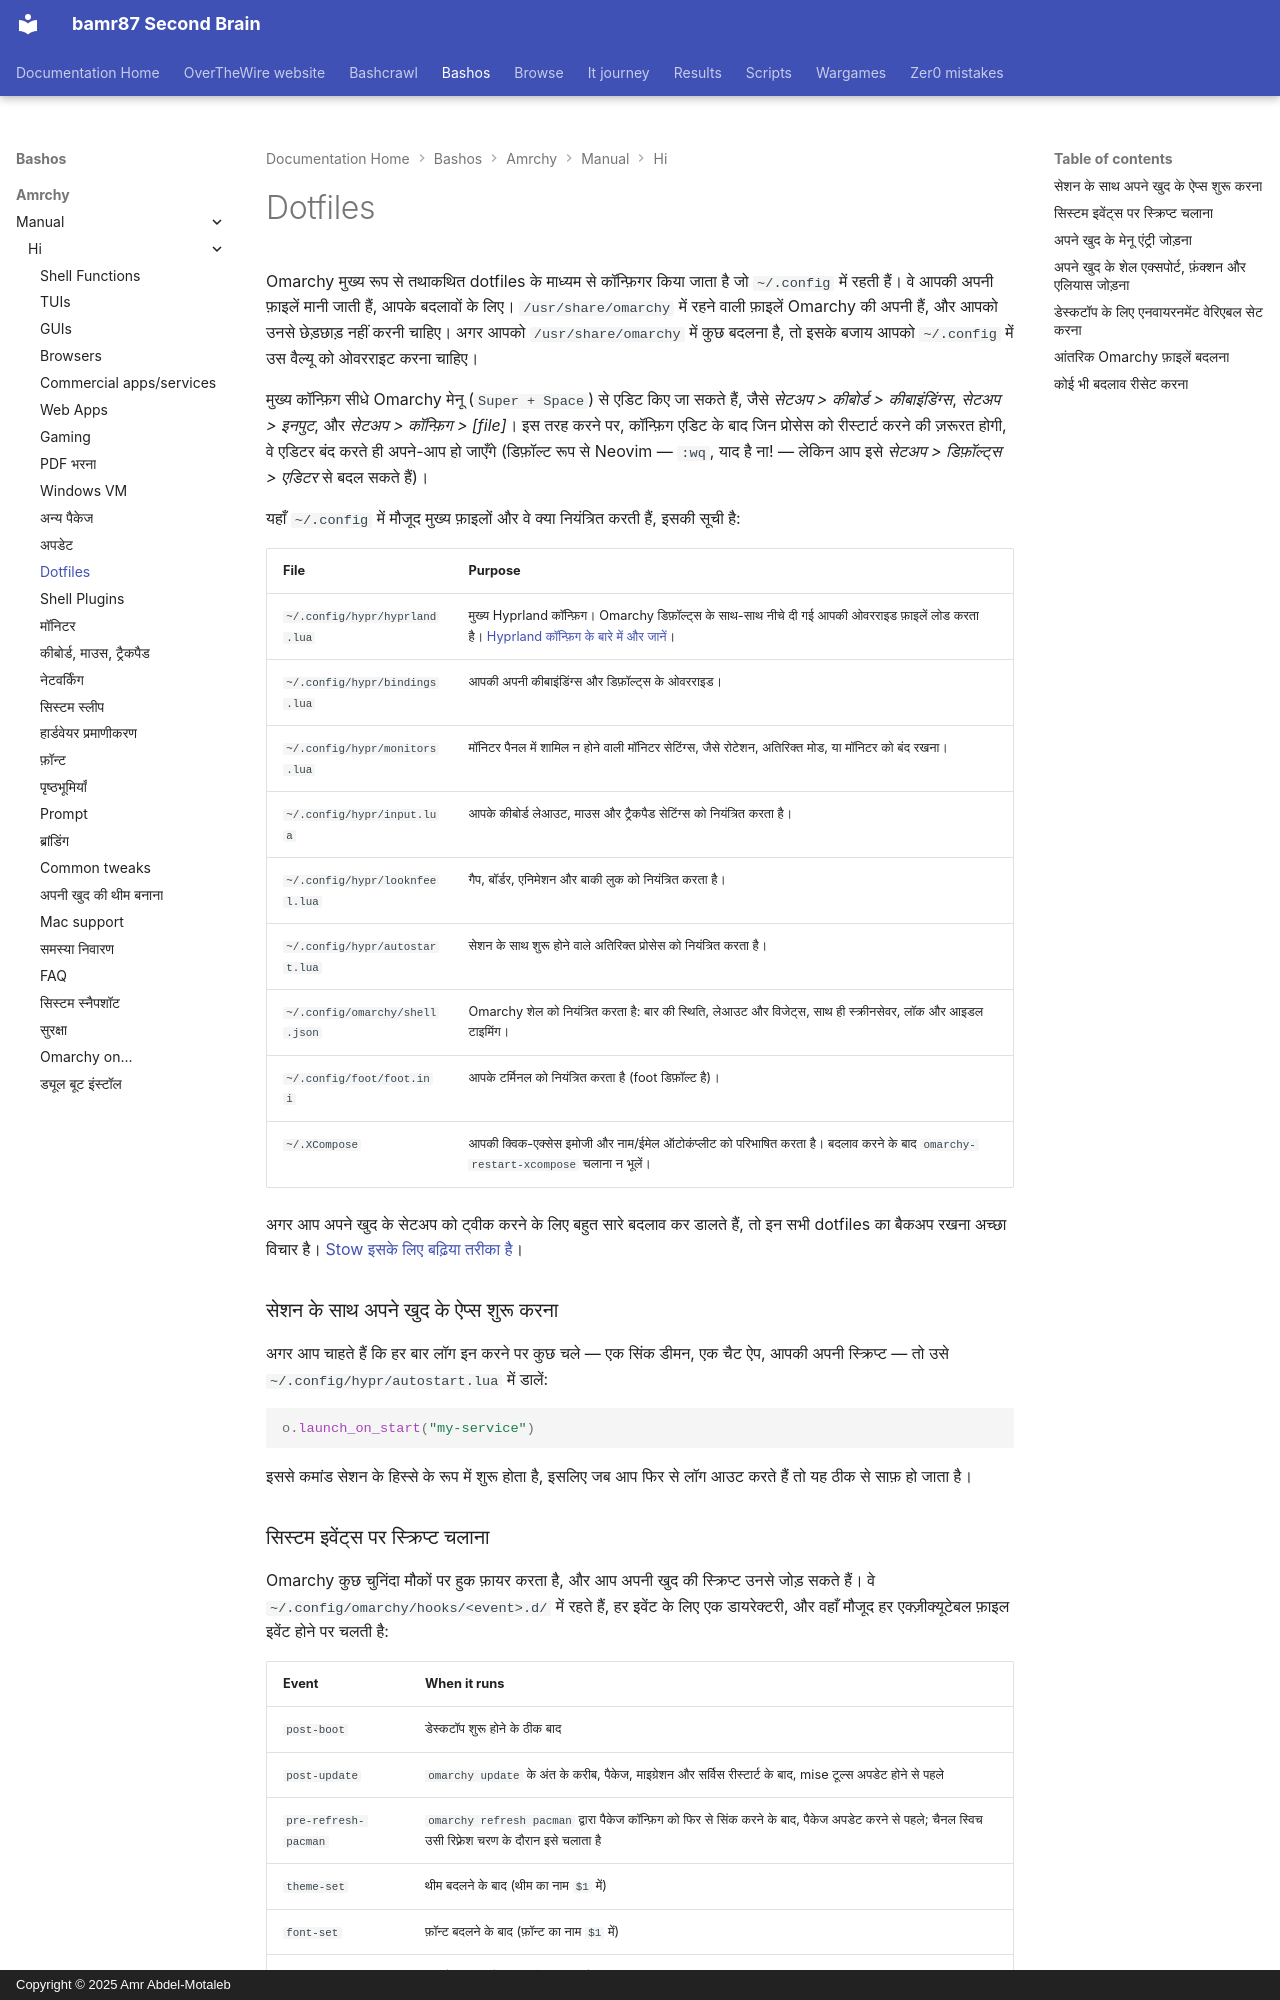

repository: bamr87/README · page: bashos/amrchy/manual/hi/31-dotfiles/index.html · generator: mkdocs · copyright: Copyright © 2025 Amr Abdel-Motaleb

---
source_file: amrchy/manual/hi/31-dotfiles.md
source_repo: bamr87/bashos
source_url: https://github.com/bamr87/bashos/blob/main/amrchy/manual/hi/31-dotfiles.md
title: Dotfiles
---
# Dotfiles

Omarchy मुख्य रूप से तथाकथित dotfiles के माध्यम से कॉन्फ़िगर किया जाता है जो `~/.config` में रहती हैं। वे आपकी अपनी फ़ाइलें मानी जाती हैं, आपके बदलावों के लिए। `/usr/share/omarchy` में रहने वाली फ़ाइलें Omarchy की अपनी हैं, और आपको उनसे छेड़छाड़ नहीं करनी चाहिए। अगर आपको `/usr/share/omarchy` में कुछ बदलना है, तो इसके बजाय आपको `~/.config` में उस वैल्यू को ओवरराइट करना चाहिए।

मुख्य कॉन्फ़िग सीधे Omarchy मेनू (`Super + Space`) से एडिट किए जा सकते हैं, जैसे _सेटअप > कीबोर्ड > कीबाइंडिंग्स_, _सेटअप > इनपुट_, और _सेटअप > कॉन्फ़िग > [file]_। इस तरह करने पर, कॉन्फ़िग एडिट के बाद जिन प्रोसेस को रीस्टार्ट करने की ज़रूरत होगी, वे एडिटर बंद करते ही अपने-आप हो जाएँगे (डिफ़ॉल्ट रूप से Neovim — `:wq`, याद है ना! — लेकिन आप इसे _सेटअप > डिफ़ॉल्ट्स > एडिटर_ से बदल सकते हैं)।

यहाँ `~/.config` में मौजूद मुख्य फ़ाइलों और वे क्या नियंत्रित करती हैं, इसकी सूची है:

| File                  | Purpose              |
| ----------------------- | --------------------- |
| `~/.config/hypr/hyprland.lua` | मुख्य Hyprland कॉन्फ़िग। Omarchy डिफ़ॉल्ट्स के साथ-साथ नीचे दी गई आपकी ओवरराइड फ़ाइलें लोड करता है। [Hyprland कॉन्फ़िग के बारे में और जानें](https://wiki.hypr.land/Configuring/)।  |
| `~/.config/hypr/bindings.lua` | आपकी अपनी कीबाइंडिंग्स और डिफ़ॉल्ट्स के ओवरराइड। |
| `~/.config/hypr/monitors.lua` | मॉनिटर पैनल में शामिल न होने वाली मॉनिटर सेटिंग्स, जैसे रोटेशन, अतिरिक्त मोड, या मॉनिटर को बंद रखना। |
| `~/.config/hypr/input.lua` | आपके कीबोर्ड लेआउट, माउस और ट्रैकपैड सेटिंग्स को नियंत्रित करता है। |
| `~/.config/hypr/looknfeel.lua` | गैप, बॉर्डर, एनिमेशन और बाकी लुक को नियंत्रित करता है। |
| `~/.config/hypr/autostart.lua` | सेशन के साथ शुरू होने वाले अतिरिक्त प्रोसेस को नियंत्रित करता है। |
| `~/.config/omarchy/shell.json` | Omarchy शेल को नियंत्रित करता है: बार की स्थिति, लेआउट और विजेट्स, साथ ही स्क्रीनसेवर, लॉक और आइडल टाइमिंग। |
| `~/.config/foot/foot.ini` | आपके टर्मिनल को नियंत्रित करता है (foot डिफ़ॉल्ट है)। |
| `~/.XCompose` | आपकी क्विक-एक्सेस इमोजी और नाम/ईमेल ऑटोकंप्लीट को परिभाषित करता है। बदलाव करने के बाद `omarchy-restart-xcompose` चलाना न भूलें। |

अगर आप अपने खुद के सेटअप को ट्वीक करने के लिए बहुत सारे बदलाव कर डालते हैं, तो इन सभी dotfiles का बैकअप रखना अच्छा विचार है। [Stow इसके लिए बढ़िया तरीका है](https://www.youtube.com/watch?v=NoFiYOqnC4o)।

### सेशन के साथ अपने खुद के ऐप्स शुरू करना

अगर आप चाहते हैं कि हर बार लॉग इन करने पर कुछ चले — एक सिंक डीमन, एक चैट ऐप, आपकी अपनी स्क्रिप्ट — तो उसे `~/.config/hypr/autostart.lua` में डालें:

```lua
o.launch_on_start("my-service")
```

इससे कमांड सेशन के हिस्से के रूप में शुरू होता है, इसलिए जब आप फिर से लॉग आउट करते हैं तो यह ठीक से साफ़ हो जाता है।
